Run: headless pygame with SDL's dummy video driver; simulated clock (each Clock.tick advances the game by its frame time, no real sleeping); random seed 0; keys injected as events and as key.get_pressed() state; no mouse input.
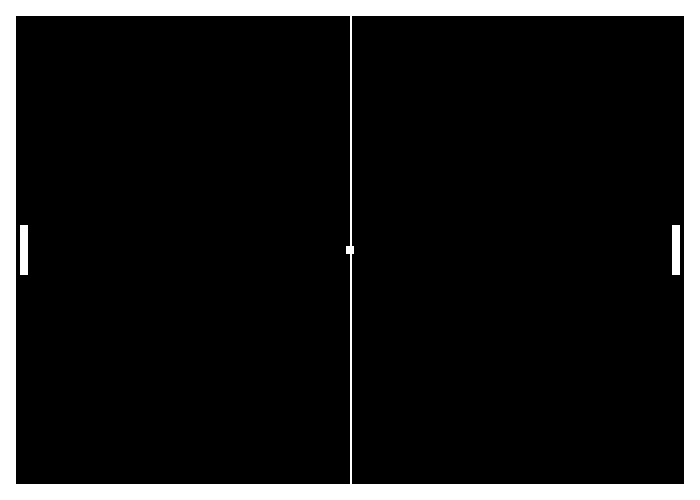
Frame 1 of 4 · flips 1–60 · no input
Frame 2 of 4 · flips 61–180 · tapped SPACE, RETURN · held RIGHT (→), D · screen unchanged from frame 1, image omitted
Frame 3 of 4 · flips 181–300 · held DOWN (↓), S · screen unchanged from frame 2, image omitted
Frame 4 of 4 · flips 301–420 · held LEFT (←), A, UP (↑), W · screen unchanged from frame 3, image omitted

The pygame program that drew these frames:

import sys
import pygame

class Screen:
    def __init__(self):
        # GAME PARAMETERS
        self.SCREEN_WIDTH = 700
        self.SCREEN_HEIGHT = 500
        self.FPS = 200

        self.SCREEN = pygame.display.set_mode((self.SCREEN_WIDTH, self.SCREEN_HEIGHT))
        self.CLOCK = pygame.time.Clock()

        # COLORS
        self.BLACK = (0, 0, 0)
        self.WHITE = (255, 255, 255)

class Pong(Screen):
    def __init__(self):
        Screen.__init__(self)
        self.LINE_THICKNESS = 8
        self.PADDLE_SIZE = 50
        self.PADDLE_OFFSET = 20

    def init_components(self):
        ##########
        # INITIAL POSITIONS
        ball_pos_X = (self.SCREEN_WIDTH - self.LINE_THICKNESS)//2
        ball_pos_Y = (self.SCREEN_HEIGHT - self.LINE_THICKNESS)//2
        paddle_pos_Y = (self.SCREEN_HEIGHT - self.PADDLE_SIZE)//2
        ##########
        # BALL, PADDLE1, PADDLE2
        self.ball = pygame.Rect((ball_pos_X, ball_pos_Y), (self.LINE_THICKNESS, self.LINE_THICKNESS))
        self.paddle1 = pygame.Rect((self.PADDLE_OFFSET, paddle_pos_Y), (self.LINE_THICKNESS, self.PADDLE_SIZE))
        self.paddle2 = pygame.Rect((self.SCREEN_WIDTH - self.LINE_THICKNESS - self.PADDLE_OFFSET, paddle_pos_Y), (self.LINE_THICKNESS, self.PADDLE_SIZE))

        self.draw_components()

    def draw_ball(self, ball):
        pygame.draw.rect(self.SCREEN, self.WHITE, ball)

    def draw_paddle(self, paddle):
        if paddle.top < self.LINE_THICKNESS:
            paddle.top = self.LINE_THICKNESS
        elif paddle.bottom > (self.SCREEN_HEIGHT - self.LINE_THICKNESS):
            paddle.bottom = self.SCREEN_HEIGHT - self.LINE_THICKNESS
        pygame.draw.rect(self.SCREEN, self.WHITE, paddle)

    def draw_arena(self):
        self.SCREEN.fill(self.BLACK)
        # Center Line
        pygame.draw.line(self.SCREEN, self.WHITE, (self.SCREEN_WIDTH//2, 0), (self.SCREEN_WIDTH//2, self.SCREEN_HEIGHT), self.LINE_THICKNESS//4)
        # Draw Outline of Arena
        pygame.draw.rect(self.SCREEN, self.WHITE, ((0, 0),(self.SCREEN_WIDTH, self.SCREEN_HEIGHT)), self.LINE_THICKNESS*2)

    def draw_components(self):
        self.draw_arena()
        self.draw_paddle(self.paddle1)
        self.draw_paddle(self.paddle2)
        self.draw_ball(self.ball)

    def main(self):
        pygame.init()
        self.init_components()

        while True:
            for event in pygame.event.get():
                if event.type == pygame.QUIT:
                    pygame.quit()
                    sys.exit()

            pygame.display.update()
            self.CLOCK.tick(self.FPS)

if __name__ == '__main__':
    pong = Pong()
    pong.main()
